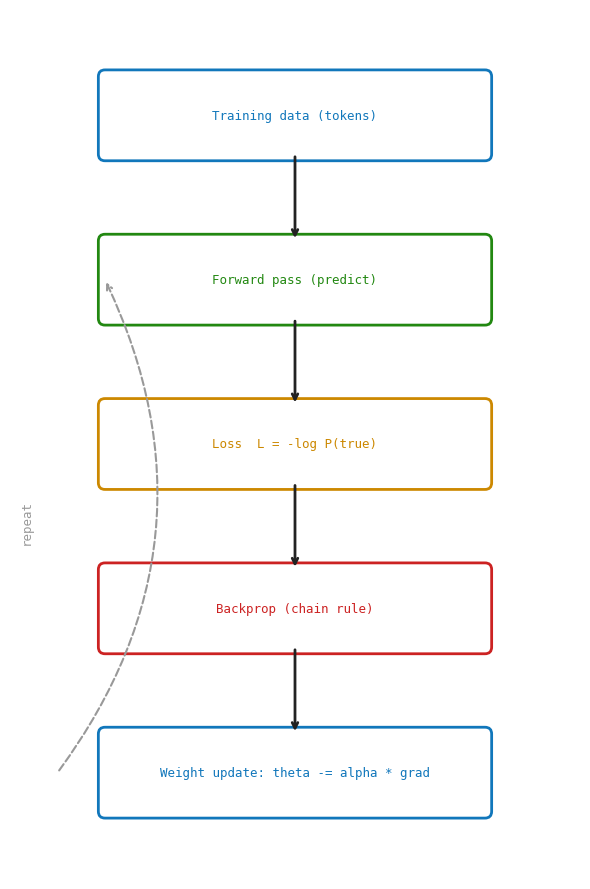

Write Python code to recreate this figure. (Note: this script raises an exception after producing the figure.)
import matplotlib.pyplot as plt
import matplotlib.patches as mpatches

DARK='#222222'; BLUE='#1177BB'; GREEN='#228811'
YELLOW='#CC8800'; RED='#CC2222'; MONO='monospace'

def training_diagram():
    fig, ax = plt.subplots(figsize=(6, 9), facecolor='white')
    ax.set_facecolor('white'); ax.axis('off')
    ax.set_xlim(0, 6); ax.set_ylim(0, 9)

    boxes = [
        (1.0, 7.5, 4.0, 0.8, BLUE,   'Training data (tokens)'),
        (1.0, 5.8, 4.0, 0.8, GREEN,  'Forward pass (predict)'),
        (1.0, 4.1, 4.0, 0.8, YELLOW, 'Loss  L = -log P(true)'),
        (1.0, 2.4, 4.0, 0.8, RED,    'Backprop (chain rule)'),
        (1.0, 0.7, 4.0, 0.8, BLUE,   'Weight update: theta -= alpha * grad'),
    ]
    for x, y, w, h, col, lbl in boxes:
        r = mpatches.FancyBboxPatch((x, y), w, h,
            boxstyle='round,pad=0.07', lw=2, ec=col, fc='white')
        ax.add_patch(r)
        ax.text(x+w/2, y+h/2, lbl, ha='center', va='center',
                fontsize=9, fontfamily=MONO, color=col)

    ys = [b[1] for b in boxes]
    for i in range(len(ys)-1):
        ax.annotate('', xy=(3.0, ys[i+1]+0.8), xytext=(3.0, ys[i]),
            arrowprops=dict(arrowstyle='->', color=DARK, lw=2))

    ax.annotate('', xy=(1.0, 6.2), xytext=(0.5, 1.1),
        arrowprops=dict(arrowstyle='->', color='#999999',
                        connectionstyle='arc3,rad=0.3', lw=1.5,
                        linestyle='dashed'))
    ax.text(0.1, 3.5, 'repeat', fontsize=9, fontfamily=MONO,
            color='#999999', rotation=90)

    plt.tight_layout()
    plt.savefig('images/ch13_training.png', dpi=150,
                bbox_inches='tight', facecolor='white')
    plt.close()

if __name__ == '__main__':
    training_diagram()
    print('ch10 done')
